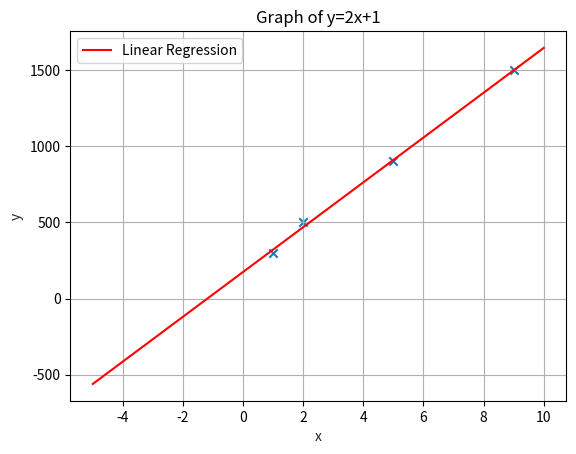

This figure's Python source:
import math, copy
import numpy as np


# Load our data set
x_train = np.array([1.0, 2.0,5.0,9.0])   #features
y_train = np.array([300.0, 500.0,900.0,1500.0])   #target value


def compute_cost(x,y,w,b):
    m = x.shape[0]
    cost = 0

    for i in range(m):
        f_wb = w*x[i] + b
        cost = cost +(f_wb-y[i])**2
    total_cost = 1/(2*m)*cost
    return total_cost

def compute_gradient(x, y, w, b):
    m = x.shape[0]
    dj_dw = 0
    dj_db = 0

    for i in range(m):
        f_wb = w * x[i] +b
        dj_dw_i = (f_wb - y[i]) * x[i]
        dj_db_i =  (f_wb - y[i])
        dj_db+= dj_db_i
        dj_dw+= dj_dw_i
    dj_dw = dj_dw/m
    dj_db = dj_db/m

    return    dj_dw, dj_db 

def gradient_descent(x,y, w_in, b_in, alpha, num_iters, cost_function, gradient_function):
    w = copy.deepcopy(w_in)
    b = b_in
    w = w_in 
    for i in range(num_iters):
        dj_dw, dj_db = gradient_function(x,y,w,b)
        b = b - alpha * dj_db
        w = w - alpha * dj_dw
    return w,b

# initialize parameters
w_init = 0
b_init = 0
# some gradient descent settings
iterations = 10000
tmp_alpha = 1.0e-2
# run gradient descent
w_final, b_final = gradient_descent(x_train ,y_train, w_init, b_init, tmp_alpha, iterations, compute_cost, compute_gradient)
print(w_final,b_final)


import matplotlib.pyplot as plt
x = np.linspace(-5,10,1000)
y = w_final*x+b_final
plt.plot(x, y, '-r', label='Linear Regression')
plt.scatter(x_train,y_train,marker ='x')
plt.title('Graph of y=2x+1')
plt.xlabel('x', color='#1C2833')
plt.ylabel('y', color='#1C2833')
plt.legend(loc='upper left')
plt.grid()
plt.show()